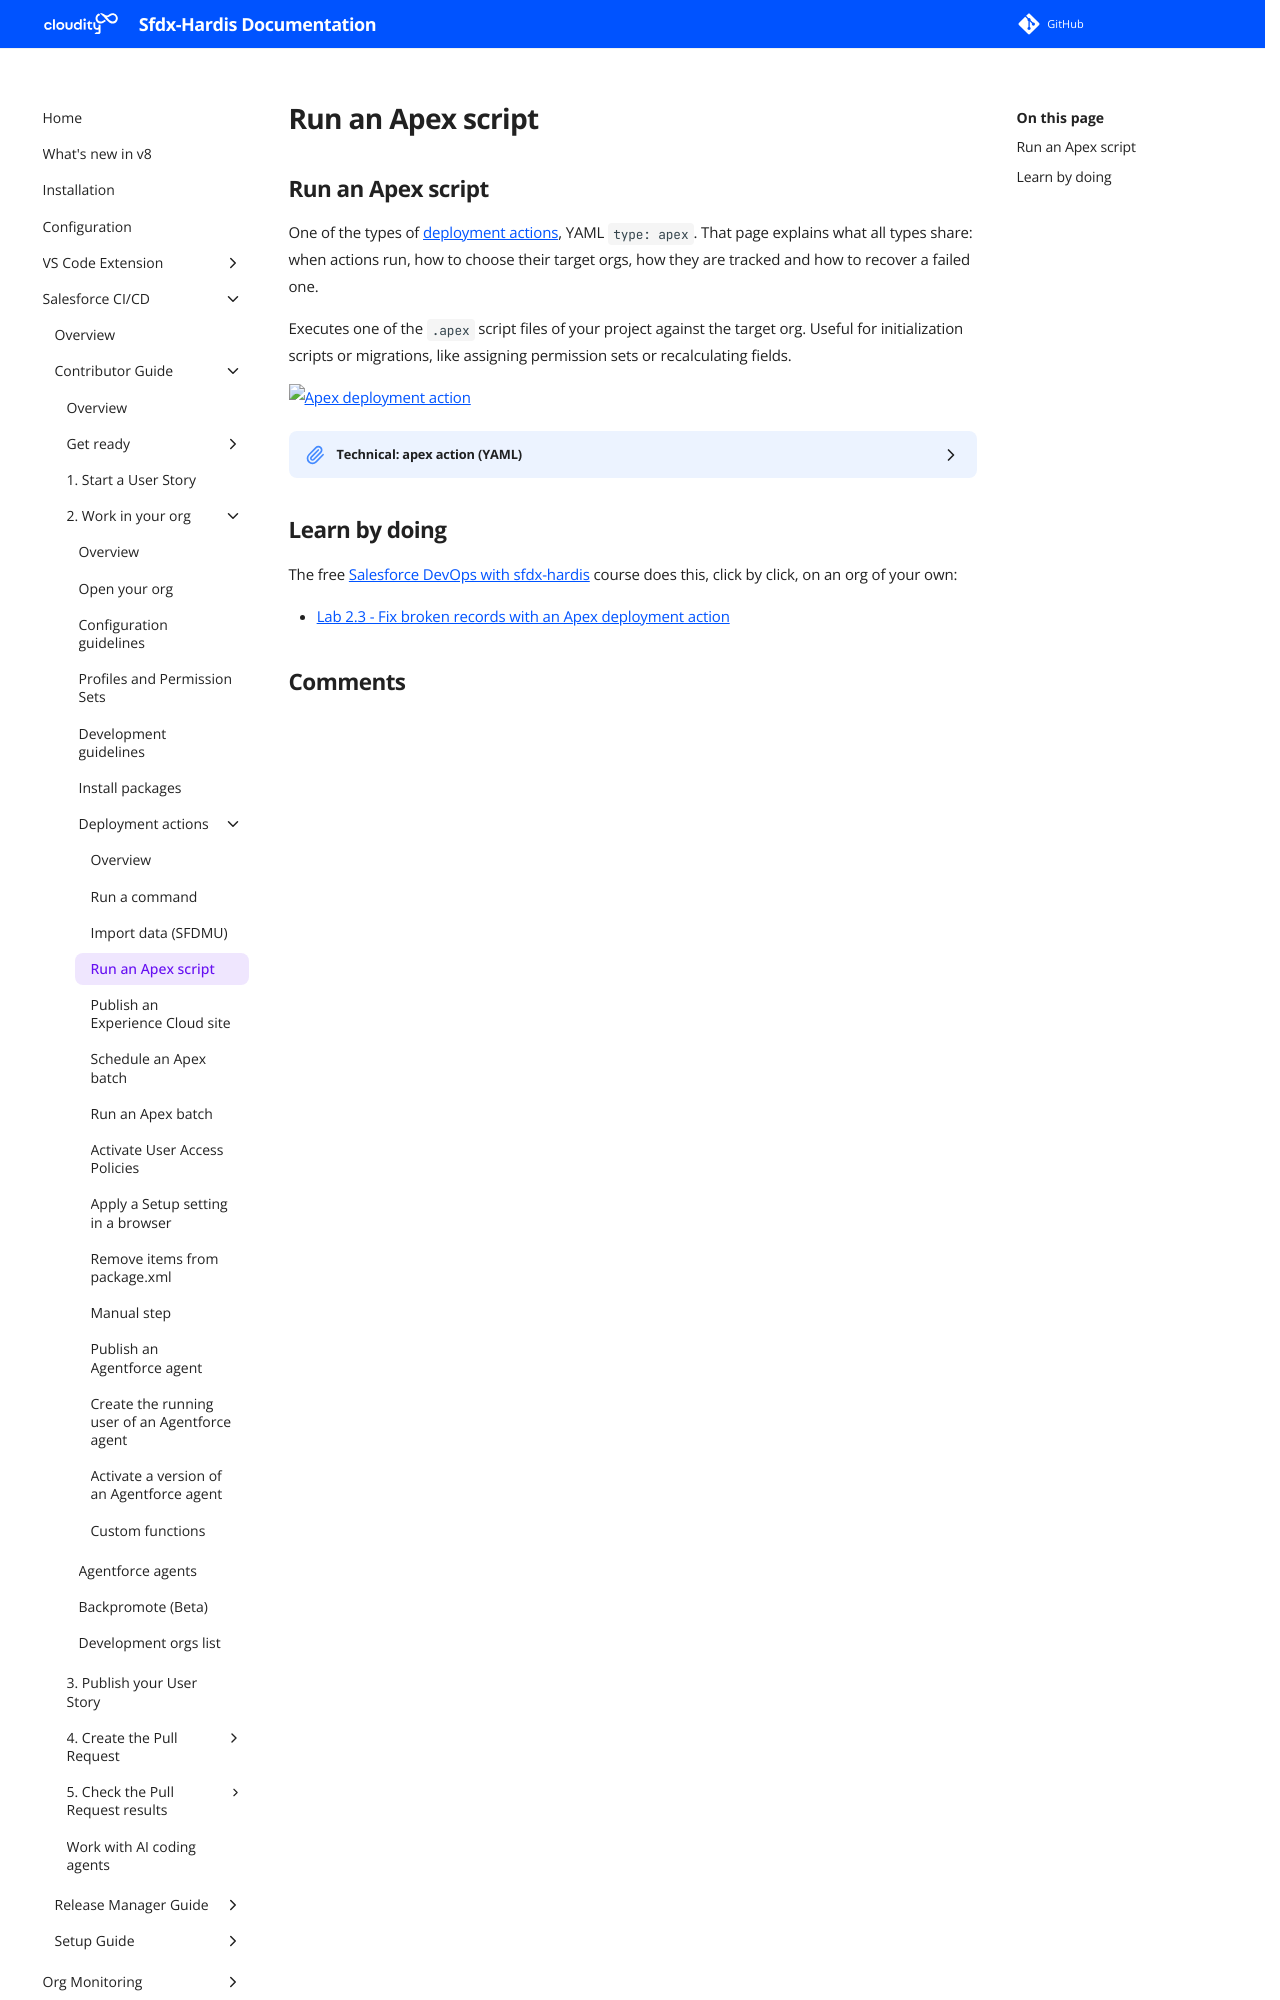

repository: hardisgroupcom/sfdx-hardis · page: salesforce-devops-work-on-user-story-deployment-actions-apex/index.html · generator: mkdocs

---
title: "Run an Apex script - Salesforce deployment action"
description: "Run an anonymous Apex script of your project against the target org, before or after a Salesforce deployment."
---
<!-- markdownlint-disable MD013 -->

## Run an Apex script

One of the types of [deployment actions](salesforce-devops-work-on-user-story-deployment-actions.md), YAML `type: apex`. That page explains what all types share: when actions run, how to choose their target orgs, how they are tracked and how to recover a failed one.

Executes one of the `.apex` script files of your project against the target org. Useful for initialization scripts or migrations, like assigning permission sets or recalculating fields.

![Apex deployment action](assets/images/screenshot-deployment-action-apex.jpg)

<details markdown="1"><summary>Technical: apex action (YAML)</summary>

Executes an Apex script file against the target org using `sf apex run --file`.

| Custom parameter        | Description                                                 | Example                  |
|-------------------------|-------------------------------------------------------------|--------------------------|
| `parameters.apexScript` | Relative path to the `.apex` script file in the repository. | `scripts/apex/init.apex` |

```yaml
- id: 00de1479-8639-46a2-96e1-88cfa69be4db
  label: Run initialization apex
  type: apex
  parameters:
    apexScript: scripts/apex/init.apex
  context: process-deployment-only
```

</details>

<!-- training-links:start -->
